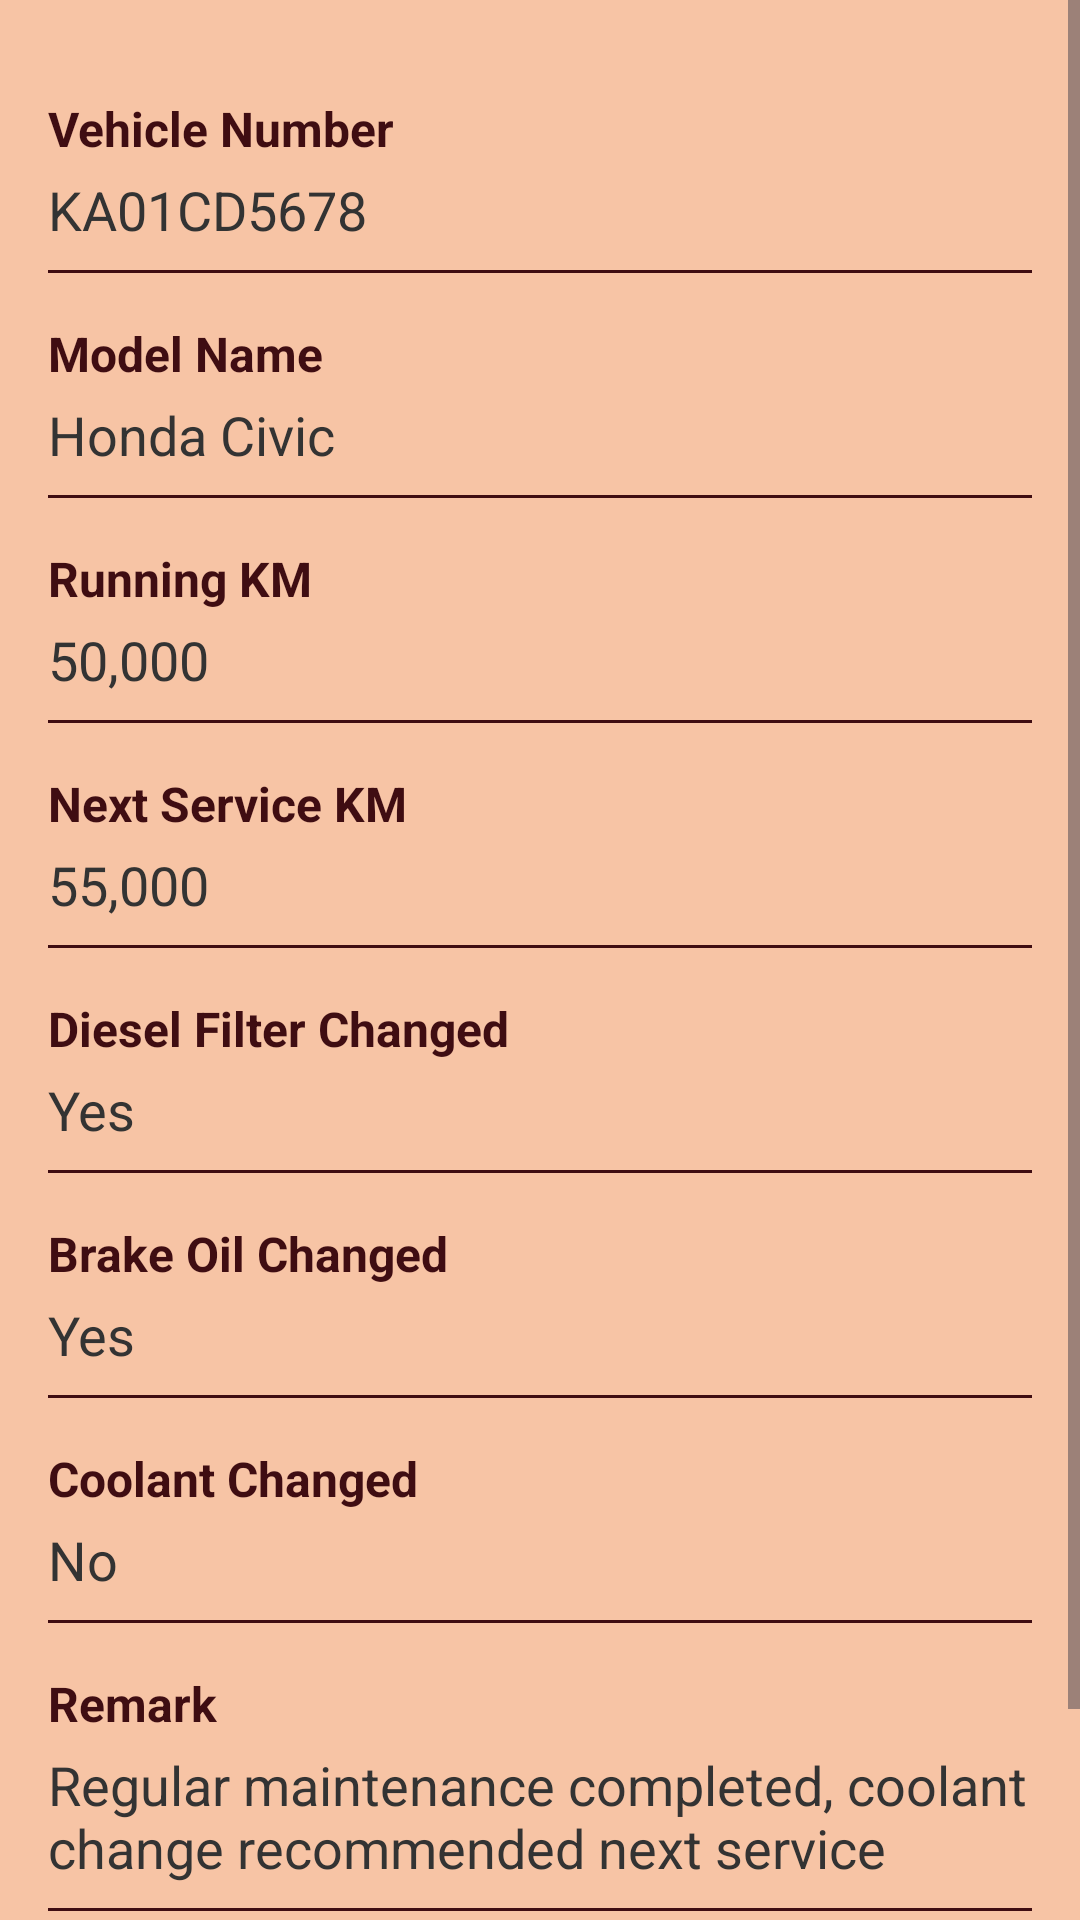

This screen was rendered from an Android layout file. Write that file and the resources it references.
<!-- AndroidManifest.xml: application theme Theme.DriverLedger -->
<!-- res/layout/fragment_view__servicingdetails.xml -->
<?xml version="1.0" encoding="utf-8"?>
<androidx.constraintlayout.widget.ConstraintLayout
    xmlns:android="http://schemas.android.com/apk/res/android"
    xmlns:app="http://schemas.android.com/apk/res-auto"
    android:layout_width="match_parent"
    android:layout_height="match_parent"
    android:background="#F7C4A5">

    <ScrollView
        android:layout_width="match_parent"
        android:layout_height="0dp"
        app:layout_constraintTop_toTopOf="parent"
        app:layout_constraintBottom_toBottomOf="parent">

        <LinearLayout
            android:layout_width="match_parent"
            android:layout_height="wrap_content"
            android:orientation="vertical"
            android:padding="16dp">

            <TextView
                android:layout_width="wrap_content"
                android:layout_height="wrap_content"
                android:text="Vehicle Number"
                android:textStyle="bold"
                android:textSize="16sp"
                android:textColor="#3F0D12"
                android:layout_marginTop="16dp"/>

            <TextView
                android:id="@+id/vehicleNoTextView"
                android:layout_width="match_parent"
                android:layout_height="wrap_content"
                android:text="KA01CD5678"
                android:textSize="18sp"
                android:textColor="#333333"
                android:layout_marginTop="4dp"/>

            <View
                android:layout_width="match_parent"
                android:layout_height="1dp"
                android:background="#3F0D12"
                android:layout_marginTop="8dp"/>

            <TextView
                android:layout_width="wrap_content"
                android:layout_height="wrap_content"
                android:text="Model Name"
                android:textStyle="bold"
                android:textSize="16sp"
                android:textColor="#3F0D12"
                android:layout_marginTop="16dp"/>

            <TextView
                android:id="@+id/modelNameTextView"
                android:layout_width="match_parent"
                android:layout_height="wrap_content"
                android:text="Honda Civic"
                android:textSize="18sp"
                android:textColor="#333333"
                android:layout_marginTop="4dp"/>

            <View
                android:layout_width="match_parent"
                android:layout_height="1dp"
                android:background="#3F0D12"
                android:layout_marginTop="8dp"/>

            <TextView
                android:layout_width="wrap_content"
                android:layout_height="wrap_content"
                android:text="Running KM"
                android:textStyle="bold"
                android:textSize="16sp"
                android:textColor="#3F0D12"
                android:layout_marginTop="16dp"/>

            <TextView
                android:id="@+id/runningKmTextView"
                android:layout_width="match_parent"
                android:layout_height="wrap_content"
                android:text="50,000"
                android:textSize="18sp"
                android:textColor="#333333"
                android:layout_marginTop="4dp"/>

            <View
                android:layout_width="match_parent"
                android:layout_height="1dp"
                android:background="#3F0D12"
                android:layout_marginTop="8dp"/>

            <TextView
                android:layout_width="wrap_content"
                android:layout_height="wrap_content"
                android:text="Next Service KM"
                android:textStyle="bold"
                android:textSize="16sp"
                android:textColor="#3F0D12"
                android:layout_marginTop="16dp"/>

            <TextView
                android:id="@+id/nextServiceKmTextView"
                android:layout_width="match_parent"
                android:layout_height="wrap_content"
                android:text="55,000"
                android:textSize="18sp"
                android:textColor="#333333"
                android:layout_marginTop="4dp"/>

            <View
                android:layout_width="match_parent"
                android:layout_height="1dp"
                android:background="#3F0D12"
                android:layout_marginTop="8dp"/>

            <TextView
                android:layout_width="wrap_content"
                android:layout_height="wrap_content"
                android:text="Diesel Filter Changed"
                android:textStyle="bold"
                android:textSize="16sp"
                android:textColor="#3F0D12"
                android:layout_marginTop="16dp"/>

            <TextView
                android:id="@+id/dieselFilterChangeTextView"
                android:layout_width="match_parent"
                android:layout_height="wrap_content"
                android:text="Yes"
                android:textSize="18sp"
                android:textColor="#333333"
                android:layout_marginTop="4dp"/>

            <View
                android:layout_width="match_parent"
                android:layout_height="1dp"
                android:background="#3F0D12"
                android:layout_marginTop="8dp"/>

            <TextView
                android:layout_width="wrap_content"
                android:layout_height="wrap_content"
                android:text="Brake Oil Changed"
                android:textStyle="bold"
                android:textSize="16sp"
                android:textColor="#3F0D12"
                android:layout_marginTop="16dp"/>

            <TextView
                android:id="@+id/breakOilChangeTextView"
                android:layout_width="match_parent"
                android:layout_height="wrap_content"
                android:text="Yes"
                android:textSize="18sp"
                android:textColor="#333333"
                android:layout_marginTop="4dp"/>

            <View
                android:layout_width="match_parent"
                android:layout_height="1dp"
                android:background="#3F0D12"
                android:layout_marginTop="8dp"/>

            <TextView
                android:layout_width="wrap_content"
                android:layout_height="wrap_content"
                android:text="Coolant Changed"
                android:textStyle="bold"
                android:textSize="16sp"
                android:textColor="#3F0D12"
                android:layout_marginTop="16dp"/>

            <TextView
                android:id="@+id/coolantChangeTextView"
                android:layout_width="match_parent"
                android:layout_height="wrap_content"
                android:text="No"
                android:textSize="18sp"
                android:textColor="#333333"
                android:layout_marginTop="4dp"/>

            <View
                android:layout_width="match_parent"
                android:layout_height="1dp"
                android:background="#3F0D12"
                android:layout_marginTop="8dp"/>

            <TextView
                android:layout_width="wrap_content"
                android:layout_height="wrap_content"
                android:text="Remark"
                android:textStyle="bold"
                android:textSize="16sp"
                android:textColor="#3F0D12"
                android:layout_marginTop="16dp"/>

            <TextView
                android:id="@+id/remarkTextView"
                android:layout_width="match_parent"
                android:layout_height="wrap_content"
                android:text="Regular maintenance completed, coolant change recommended next service"
                android:textSize="18sp"
                android:textColor="#333333"
                android:layout_marginTop="4dp"/>

            <View
                android:layout_width="match_parent"
                android:layout_height="1dp"
                android:background="#3F0D12"
                android:layout_marginTop="8dp"/>

            <TextView
                android:layout_width="wrap_content"
                android:layout_height="wrap_content"
                android:text="Date"
                android:textStyle="bold"
                android:textSize="16sp"
                android:textColor="#3F0D12"
                android:layout_marginTop="16dp"/>

            <TextView
                android:id="@+id/dateTextView"
                android:layout_width="match_parent"
                android:layout_height="wrap_content"
                android:text="September 28, 2024 10:15:00"
                android:textSize="18sp"
                android:textColor="#333333"
                android:layout_marginTop="4dp"/>

        </LinearLayout>
    </ScrollView>

</androidx.constraintlayout.widget.ConstraintLayout>
<!-- resources referenced by this layout -->
<resources>
  <style name="Theme.DriverLedger" parent="Base.Theme.DriverLedger" />
  <style name="Base.Theme.DriverLedger" parent="Theme.Material3.DayNight.NoActionBar">
          
          
      </style>
</resources>
